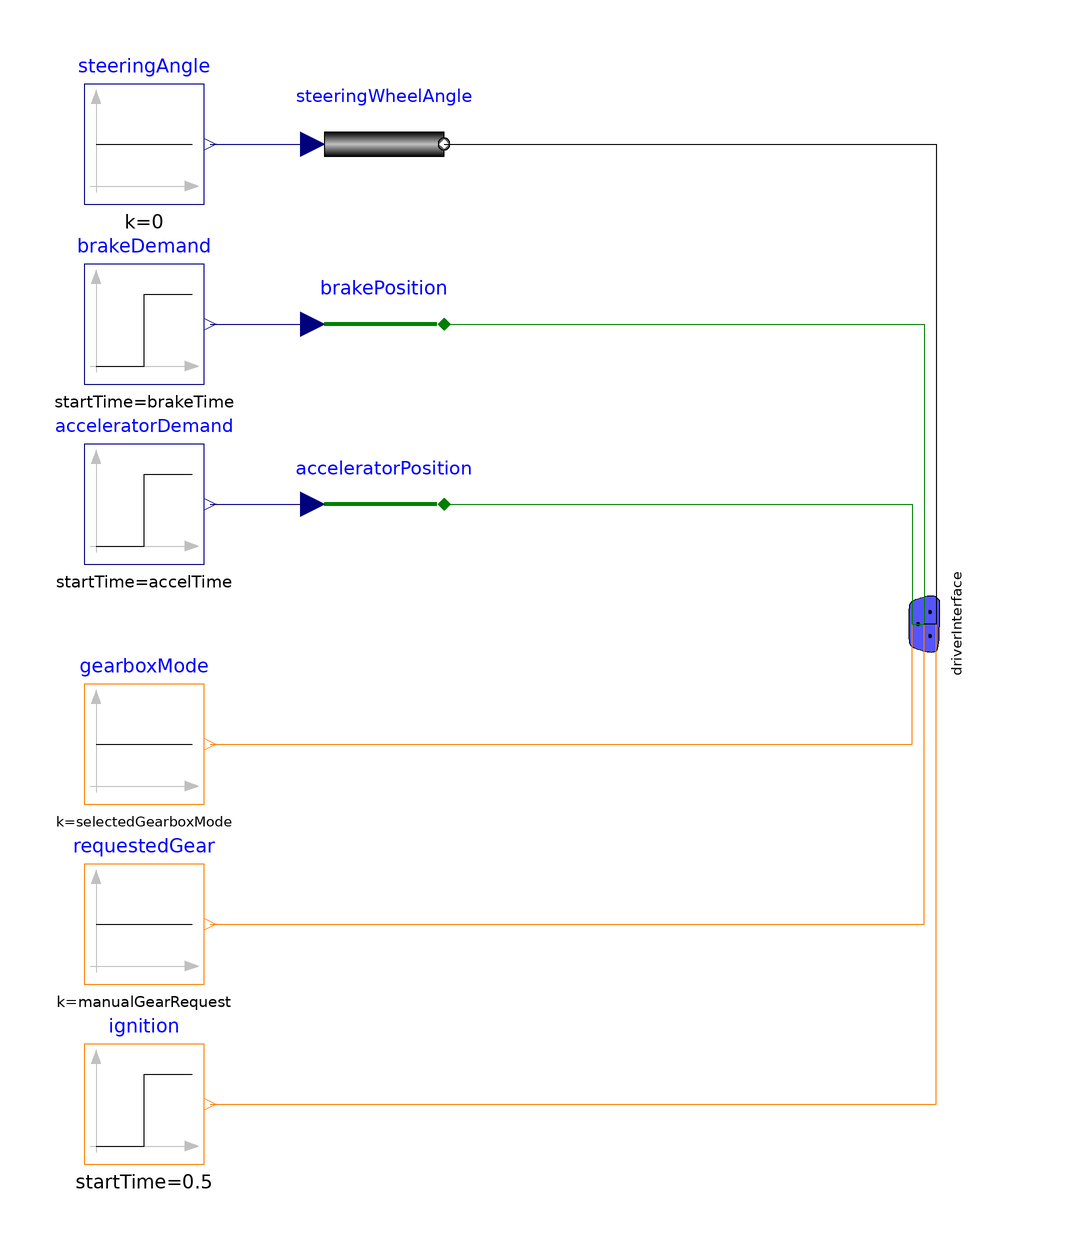

Above is the diagram view of the following Modelica model: its components placed by their Placement annotations and its connect equations drawn as lines.

model MinimalDriver "Constant acceleration Driver"
    extends VehicleInterfaces.Icons.Driver;
    extends VehicleInterfaces.Drivers.Interfaces.Base;
    parameter Real initialAccelRequest(
      min=0,
      max=1) = 1 "Initial accelerator pedal position";
    parameter Real initialBrakeRequest(
      min=0,
      max=1) = 0 "Initial brake pedal position";
    parameter Real finalAccelRequest(
      min=0,
      max=1) = 1 "Final accelerator pedal position";
    parameter Real finalBrakeRequest(
      min=0,
      max=1) = 0 "Final brake pedal position";
    parameter Modelica.SIunits.Time accelTime=10 "Time of accel apply";
    parameter Modelica.SIunits.Time brakeTime=10 "Time of brake apply";
    parameter VehicleInterfaces.Types.GearMode.Temp selectedGearboxMode=
        VehicleInterfaces.Types.GearMode.Drive "Current gearbox mode"
      annotation (__Dymola_choicesFromPackage=true);
    parameter VehicleInterfaces.Types.Gear manualGearRequest=0
      "Requested gear in manual mode";

    Modelica.Blocks.Sources.Step brakeDemand(
      height=finalBrakeRequest,
      offset=initialBrakeRequest,
      startTime=brakeTime) annotation (Placement(transformation(extent={{-40,40},
              {-20,60}}, rotation=0)));
    Modelica.Blocks.Sources.Step acceleratorDemand(
      height=finalAccelRequest,
      offset=initialAccelRequest,
      startTime=accelTime) annotation (Placement(transformation(extent={{-40,10},
              {-20,30}}, rotation=0)));
    Modelica.Blocks.Sources.Constant steeringAngle(k=0)
      annotation (Placement(transformation(extent={{-40,70},{-20,90}}, rotation=
             0)));
    Modelica.Blocks.Sources.IntegerConstant gearboxMode(k=selectedGearboxMode)
      annotation (Placement(transformation(extent={{-40,-30},{-20,-10}},
            rotation=0)));
    Modelica.Blocks.Sources.IntegerConstant requestedGear(k=manualGearRequest)
      annotation (Placement(transformation(extent={{-40,-60},{-20,-40}},
            rotation=0)));
    Mechanics.NormalisedRotational.Position steeringWheelAngle
      annotation (Placement(transformation(extent={{0,70},{20,90}},  rotation=0)));
    Mechanics.NormalisedTranslational.Position brakePosition
      annotation (Placement(transformation(extent={{0,40},{20,60}},  rotation=0)));
    Mechanics.NormalisedTranslational.Position acceleratorPosition
      annotation (Placement(transformation(extent={{0,10},{20,30}},  rotation=0)));
    Modelica.Blocks.Sources.IntegerStep ignition(
      height=-1,
      startTime=0.5,
      offset=VehicleInterfaces.Types.IgnitionSetting.Start)
      annotation (Placement(transformation(extent={{-40,-90},{-20,-70}},
            rotation=0)));
  equation
    connect(gearboxMode.y, driverInterface.gearboxMode) annotation (
      Line(points={{-19,-20},{98,-20},{98,0},{100,0}}, color={255,127,0}),
      Text(
        string="%second",
        index=1,
        extent={{6,3},{6,3}}));
    connect(requestedGear.y, driverInterface.requestedGear) annotation (Line(
          points={{-19,-50},{100,-50},{100,0}}, color={255,127,0}),
      Text(
        string="%second",
        index=1,
        extent={{6,3},{6,3}}));
    connect(ignition.y, driverInterface.ignition) annotation (Line(points={{-19,
            -80},{102,-80},{102,0},{100,0}}, color={255,127,0}),
      Text(
        string="%second",
        index=1,
        extent={{6,3},{6,3}}));
    connect(steeringAngle.y, steeringWheelAngle.phi_ref) annotation (Line(
          points={{-19,80},{-2,80}}, color={0,0,127}));
    connect(brakeDemand.y, brakePosition.position) annotation (Line(points={{-19,50},
            {-2,50}},         color={0,0,127}));
    connect(acceleratorDemand.y, acceleratorPosition.position) annotation (Line(
          points={{-19,20},{-2,20}}, color={0,0,127}));
    connect(brakePosition.flange_b, driverInterface.brakePedal) annotation (Line(
          points={{20,50},{100,50},{100,0}}, color={0,127,0}),
      Text(
        string="%second",
        index=1,
        extent={{6,3},{6,3}}));
    connect(acceleratorPosition.flange_b, driverInterface.acceleratorPedal)
      annotation (Line(points={{20,20},{98,20},{98,0},{100,0}},
                                                        color={0,127,0}),
      Text(
        string="%second",
        index=1,
        extent={{6,3},{6,3}}));
    connect(steeringWheelAngle.flange_b, driverInterface.steeringWheel)
      annotation (Line(points={{20,80},{102,80},{102,0},{100,0}},
                                                          color={0,0,0}),
      Text(
        string="%second",
        index=1,
        extent={{6,3},{6,3}}));

    annotation (
      defaultComponentName="driver",
      Diagram(coordinateSystem(preserveAspectRatio=false, extent={{-100,-100},{100,
              100}}),
              graphics),
      Documentation(info="<html>
<p>Constant acceleration driver with the capabilitiy to step between two constant throttle values.</p>
</html>"));
  end MinimalDriver;